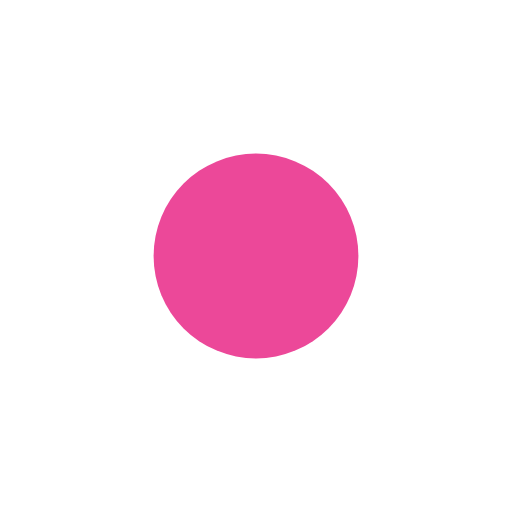
t = 0.00 s
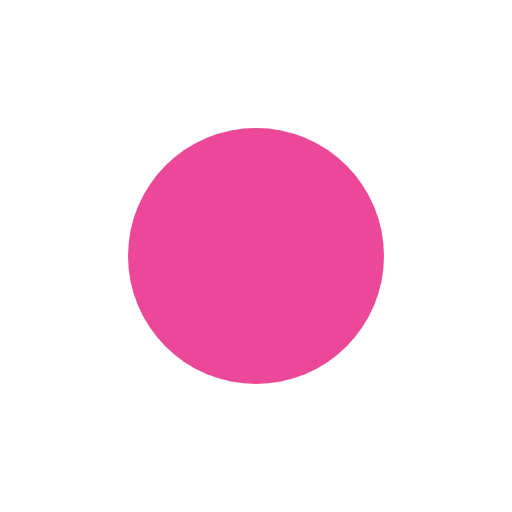
t = 0.25 s
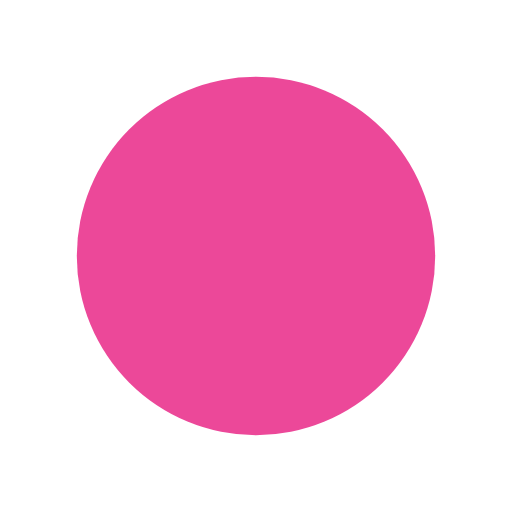
t = 0.75 s
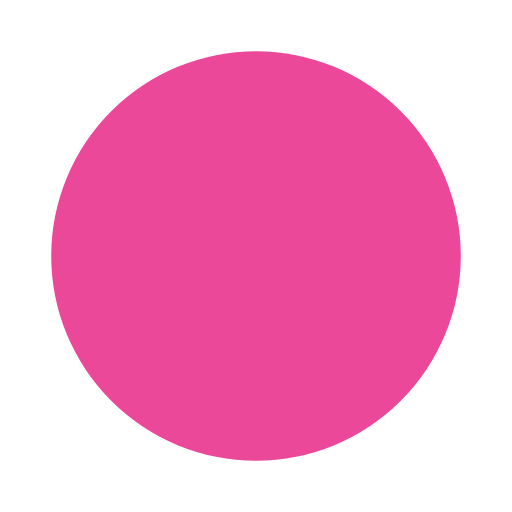
t = 1.00 s
t = 1.25 s: frame unchanged from t = 0.75 s, image omitted
t = 1.75 s: frame unchanged from t = 0.25 s, image omitted

The animated SVG that drew these frames (rendered in a browser with its animation timeline set to each time). Animation: 1 SMIL element (animate=1); one cycle of 2.00 s, repeats indefinitely.

<svg xmlns="http://www.w3.org/2000/svg" viewBox="0 0 100 100" width="100" height="100"><circle cx="50" cy="50" r="20" fill="#ec4899"><animate attributeName="r" values="20;40;20" dur="2s" repeatCount="indefinite"/></circle></svg>
